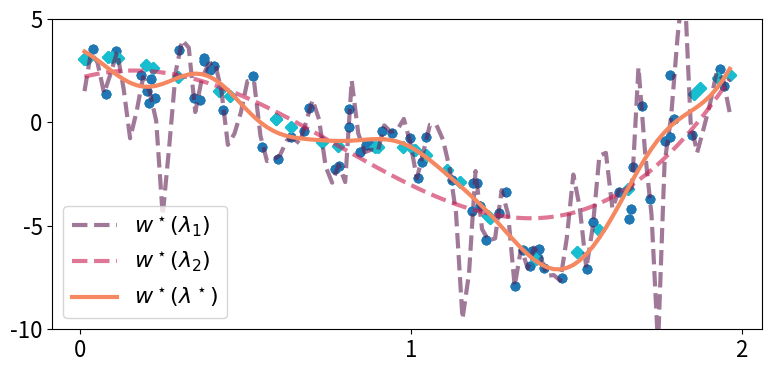

Reproduce this figure in Python.
# Copyright 2024 Google LLC
#
# Licensed under the Apache License, Version 2.0 (the "License");
# you may not use this file except in compliance with the License.
# You may obtain a copy of the License at
#
#     https://www.apache.org/licenses/LICENSE-2.0
#
# Unless required by applicable law or agreed to in writing, software
# distributed under the License is distributed on an "AS IS" BASIS,
# WITHOUT WARRANTIES OR CONDITIONS OF ANY KIND, either express or implied.
# See the License for the specific language governing permissions and
# limitations under the License.

from matplotlib import pyplot as plt
from matplotlib import rcParams
import numpy as np
import seaborn as sns

rcParams.update({
    'font.size': 16,
    'lines.linewidth': 3,
    'mathtext.fontset': 'dejavusans',
})

n = 100
rng = np.random.default_rng(2)
eps = 1.0
true_sigma = 0.2
palette = sns.color_palette('rocket', 3)


def kernel(a, b, sigma):
  return np.exp(-0.5 * (a - b) ** 2 / sigma**2)


def make_predictor(x_train, y_train, sigma):
  X, XT = np.meshgrid(x_train, x_train)
  K_train = kernel(XT, X, sigma) + 0.001 * np.eye(len(x_train))
  coefs = np.linalg.solve(K_train, y_train)

  def predict(x):
    k = kernel(x_train, x, sigma)
    return coefs.dot(k)

  return predict


def make_data(n, true_sigma):
  x = 2 * rng.uniform(size=n)
  X, XT = np.meshgrid(x, x)
  K = kernel(XT, X, sigma=true_sigma)
  y = K.dot(rng.normal(size=n))
  noise = rng.normal(size=n)
  return x, y, noise


def plot_predictor(x, y, noise, sigma, frac_train, eps, ax, idx):
  x_train = x[: int(frac_train * n)]
  y_train = y[: int(frac_train * n)] + eps * noise[: int(frac_train * n)]
  x_val = x[int(frac_train * n) :]
  y_val = y[int(frac_train * n) :]
  # Plot data
  ax.scatter(x_train, y_train, color='tab:blue')
  ax.scatter(x_val, y_val, color='tab:cyan', marker='D')

  # Plot predictor
  predict = make_predictor(x_train, y_train, sigma)
  xs = np.linspace(np.min(x), np.max(x), 100)
  ys = []
  for x in xs:
    ys.append(predict(x))
  ys = np.array(ys)
  if sigma != true_sigma:
    ax.plot(
        xs,
        ys,
        label=f'$w^\star(\lambda_{idx+1})$',
        color=palette[idx],
        alpha=0.6,
        linestyle='dashed',
    )
  else:
    ax.plot(xs, ys, label=f'$w^\star(\lambda^\star)$', color=palette[idx])


x, y, noise = make_data(n, true_sigma)
fig, ax = plt.subplots(1, 1, figsize=(8, 4))
legends = []
for idx, sigma in enumerate([0.1 * true_sigma, 10 * true_sigma, true_sigma]):
  plot_predictor(x, y, noise, sigma, frac_train=2 / 3, eps=1.0, ax=ax, idx=idx)
  ax.locator_params(axis='y', nbins=3)
  ax.locator_params(axis='x', nbins=3)
  ax.set_ylim(-10, 5)

ax.legend()
fig.tight_layout()
plt.show()
